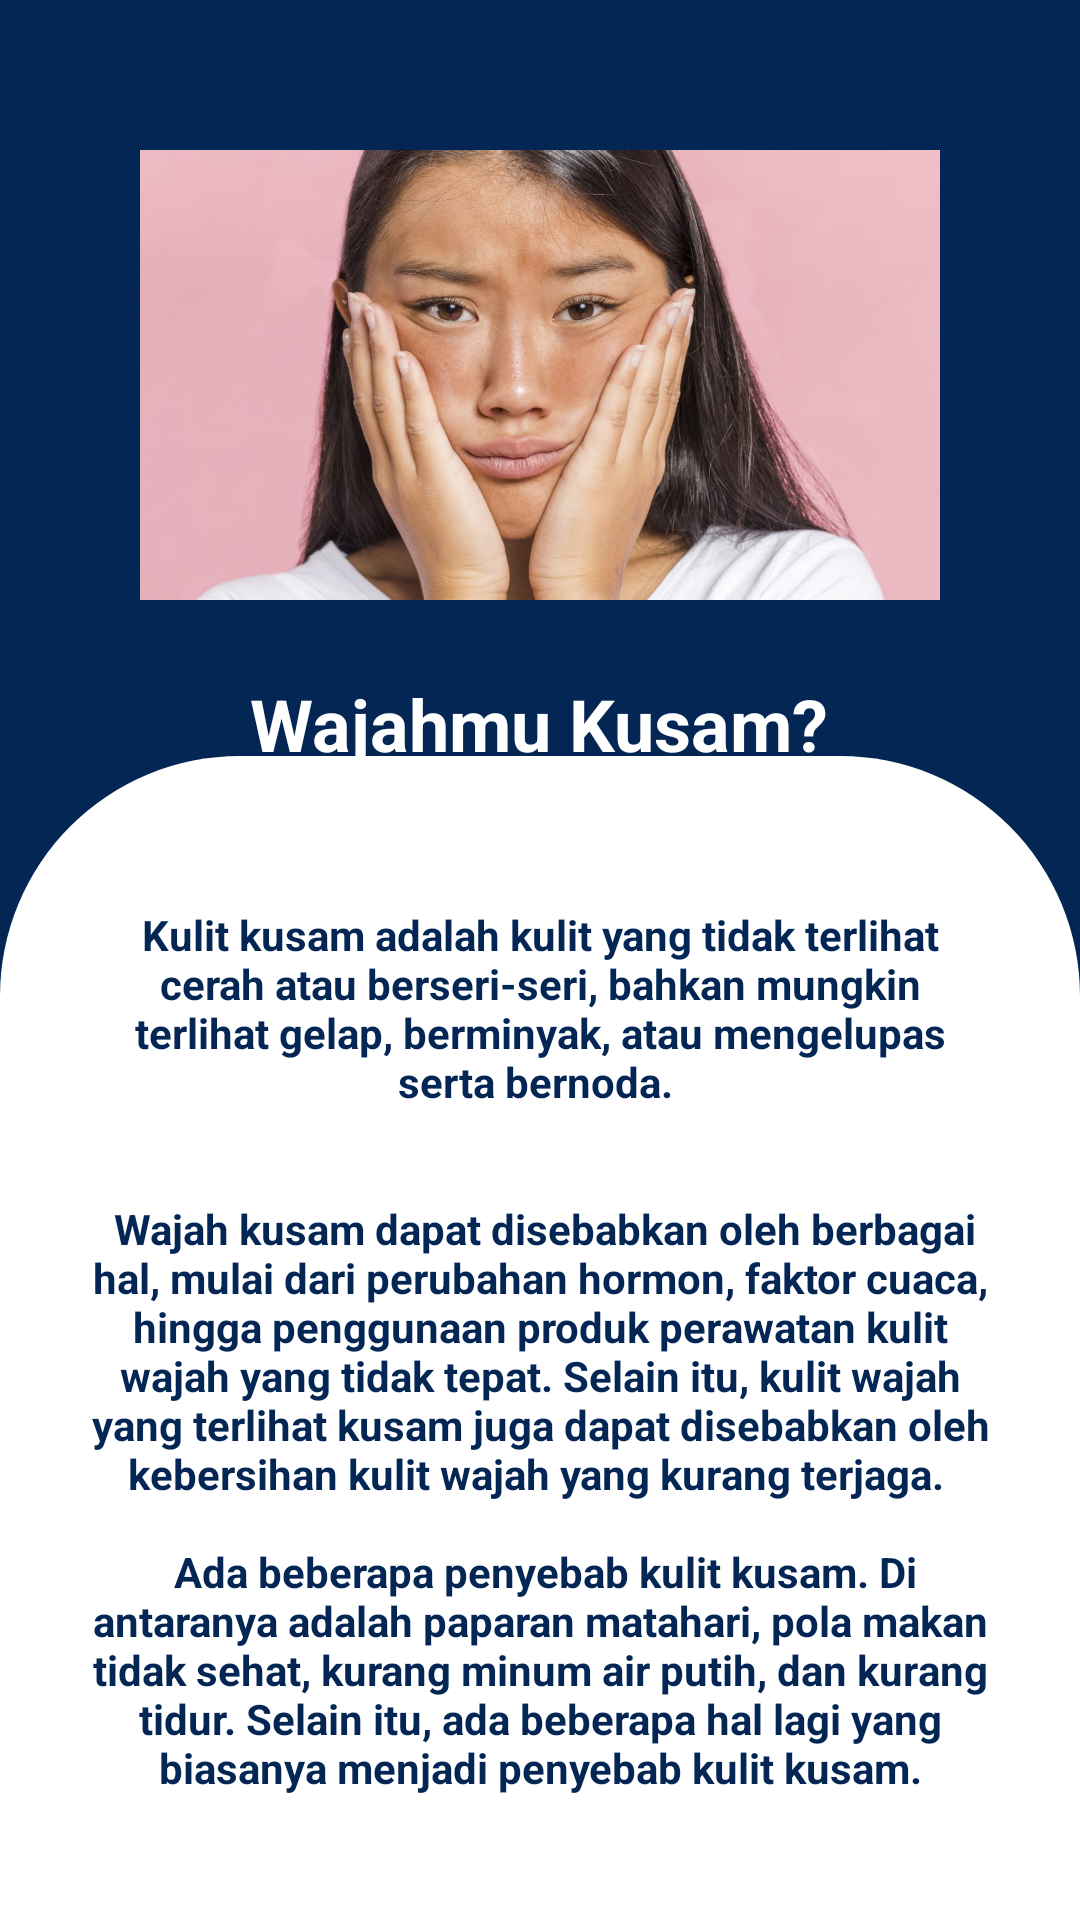

The Android layout XML behind this screen, and the referenced resources:
<!-- AndroidManifest.xml: application theme Theme.MySkin -->
<!-- res/layout/kusam.xml -->
<?xml version="1.0" encoding="utf-8"?>
<LinearLayout xmlns:android="http://schemas.android.com/apk/res/android"
    android:layout_width="match_parent"
    android:layout_height="match_parent"
    android:orientation="vertical"
    android:weightSum="5"
    android:background="@color/blue"
    >

    <RelativeLayout
        android:layout_width="match_parent"
        android:layout_height="0dp"
        android:layout_weight="2">

        <TextView
            android:id="@+id/judulKusam"
            android:layout_width="wrap_content"
            android:layout_height="wrap_content"
            android:layout_below="@+id/imageView"
            android:layout_centerInParent="true"
            android:layout_marginTop="25dp"
            android:text="Wajahmu Kusam?"
            android:textColor="@color/white"
            android:textSize="24sp"
            android:textStyle="bold" />

        <ImageView
            android:id="@+id/imageView"
            android:layout_width="match_parent"
            android:layout_height="150dp"
            android:layout_marginTop="50dp"
            android:src="@drawable/kusam" />
    </RelativeLayout>

    <androidx.appcompat.widget.LinearLayoutCompat
        android:id="@+id/textKusam"
        android:layout_width="match_parent"
        android:layout_height="10dp"
        android:layout_marginLeft="0dp"
        android:layout_marginRight="0dp"
        android:layout_weight="3"
        android:background="@drawable/bg"
        android:padding="30dp"
        android:rowCount="2">

        <TextView
            android:layout_width="wrap_content"
            android:layout_height="wrap_content"
            android:layout_alignParentBottom="true"
            android:layout_centerInParent="true"
            android:layout_marginTop="20dp"
            android:text="@string/kusam_detail"
            android:textAlignment="center"
            android:textColor="@color/blue"
            android:textStyle="bold" />


    </androidx.appcompat.widget.LinearLayoutCompat>


</LinearLayout>
<!-- resources referenced by this layout -->
<resources>
  <color name="blue">#032654</color>
  <color name="white">#FFFFFFFF</color>
  <!-- drawable bg (drawable) -->
  <?xml version="1.0" encoding="utf-8"?>
  <shape xmlns:android="http://schemas.android.com/apk/res/android">
      <solid android:color="@color/white"/>
  
      <corners
          android:topRightRadius="80dp"
          android:topLeftRadius="80dp"
          android:bottomRightRadius="0dp"
          android:bottomLeftRadius="0dp"/>
  </shape>
  <!-- drawable kusam: jpg bitmap (drawable, 90069 bytes) -->
  <string name="kusam_detail">Kulit kusam adalah kulit yang tidak terlihat cerah atau berseri-seri, bahkan mungkin terlihat gelap, berminyak, atau mengelupas serta bernoda. \n \n \n Wajah kusam dapat disebabkan oleh berbagai hal, mulai dari perubahan hormon, faktor cuaca, hingga penggunaan produk perawatan kulit wajah yang tidak tepat. Selain itu,
          kulit wajah yang terlihat kusam juga dapat disebabkan oleh kebersihan kulit wajah yang kurang terjaga. \n \n
          Ada beberapa penyebab kulit kusam. Di antaranya adalah paparan matahari, pola makan tidak sehat, kurang minum air putih, dan kurang tidur. Selain itu, ada beberapa hal lagi yang biasanya menjadi penyebab kulit kusam.</string>
  <style name="Theme.MySkin" parent="Theme.MaterialComponents.DayNight.DarkActionBar">
          
          <item name="colorPrimary">@color/purple_500</item>
          <item name="colorPrimaryVariant">@color/purple_700</item>
          <item name="colorOnPrimary">@color/white</item>
          
          <item name="colorSecondary">@color/teal_200</item>
          <item name="colorSecondaryVariant">@color/teal_700</item>
          <item name="colorOnSecondary">@color/black</item>
          
          <item name="android:statusBarColor" tools:targetApi="l">?attr/colorPrimaryVariant</item>
          
      </style>
  <color name="purple_500">#FF6200EE</color>
  <color name="purple_700">#FF3700B3</color>
  <color name="teal_200">#FF03DAC5</color>
  <color name="teal_700">#FF018786</color>
  <color name="black">#FF000000</color>
</resources>
